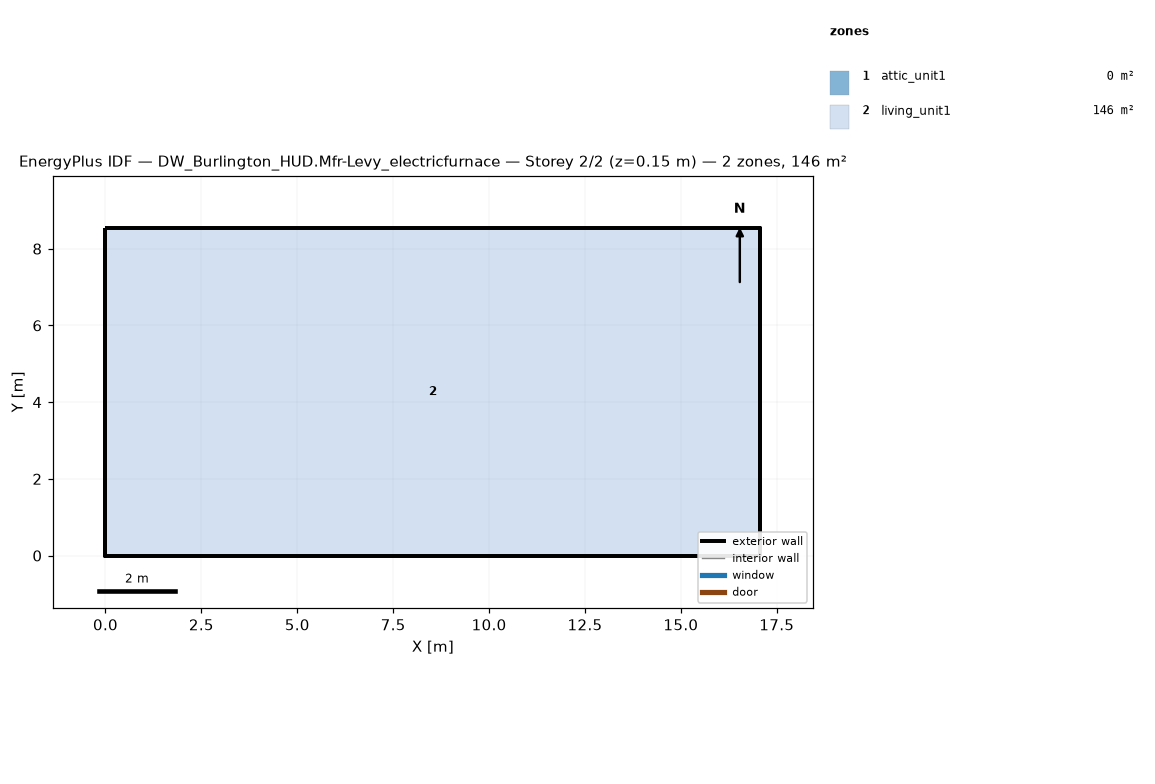
=== STOREY PLAN SPEC (per zone: floor XY polygon, exterior-wall plan segments, windows/doors) ===
zone 1: attic_unit1  (0.0 m²)
  exterior wall: (17.07, 0.00) – (17.07, 8.54) – (17.07, 4.27)  [12.8 m]
  exterior wall: (0.00, 8.54) – (0.00, 0.00) – (0.00, 4.27)  [12.8 m]
zone 2: living_unit1  (145.7 m²)
  floor: (0.00, 0.00) (0.00, 8.54) (17.07, 8.54) (17.07, 0.00)
  exterior wall: (0.00, 0.00) – (17.07, 0.00)  [17.1 m]
  exterior wall: (17.07, 0.00) – (17.07, 8.54)  [8.5 m]
  exterior wall: (17.07, 8.54) – (0.00, 8.54)  [17.1 m]
  exterior wall: (0.00, 8.54) – (0.00, 0.00)  [8.5 m]

=== DERIVED (storey summary) ===
Building: DW_Burlington_HUD.Mfr-Levy_electricfurnace
Storey: 2 of 2  (floor level z = 0.15 m)
Storey gross floor area: 145.7 m²
Zones on this storey: 2
  - attic_unit1: floor 0.0 m²; exterior wall 25.6 m (5.7 m²); WWR 0.0%
  - living_unit1: floor 145.7 m²; exterior wall 51.2 m (117.1 m²); WWR 0.0%
Zone adjacency: (none detected)